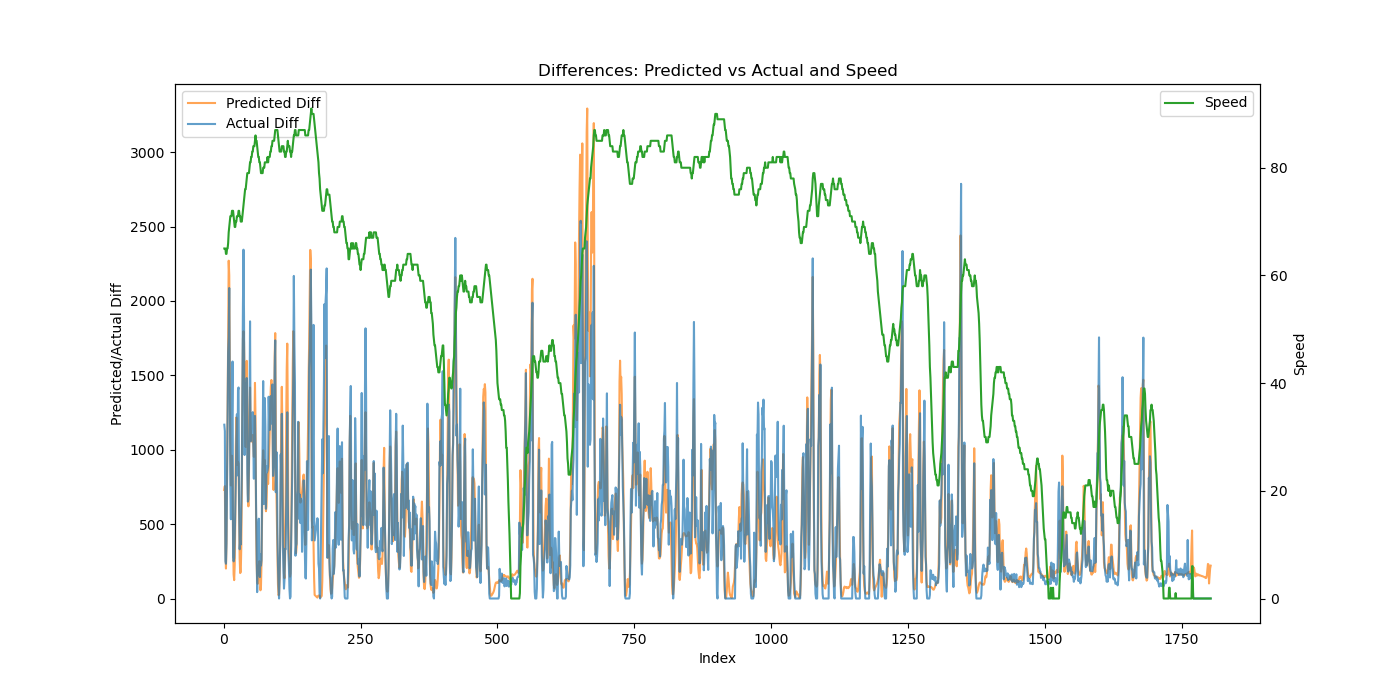

The data file committed next to this chart (first rows):
Speed, Actual, Predicted, Predicted_Diff, Actual_Diff
65, 1168, 1085, 729.7, 1168
65, 2293, 1840, 755.5, 1125
65, 2544, 2170, 329.4, 251.2
64, 2778, 2371, 201.3, 233.7
64, 3146, 2763, 391.8, 368.0
65, 3925, 3580, 817.3, 778.9
65, 5082, 4817, 1237, 1157
66, 6736, 6557, 1739, 1654
68, 8496, 8827, 2270, 1759
69, 10582, 10998, 2172, 2087
70, 12055, 12544, 1546, 1473
71, 12805, 13562, 1018, 750.2
71, 13338, 14322, 759.8, 532.6
71, 14295, 15119, 796.7, 956.9
72, 15524, 16078, 959.4, 1229
72, 17116, 16894, 815.9, 1593
72, 17392, 17301, 406.9, 275.9
71, 17642, 17463, 161.9, 249.6
70, 17913, 17586, 123.5, 271.2
69, 18321, 17814, 227.6, 408.1
69, 18921, 18336, 521.9, 599.5
70, 19709, 19355, 1020, 788.5
70, 20787, 20572, 1216, 1078
71, 22026, 21626, 1054, 1238
71, 22853, 22524, 897.7, 827.3
71, 24253, 23441, 916.5, 1400
72, 25671, 24347, 906.8, 1418
72, 26299, 24932, 584.6, 628.1
71, 26630, 25205, 273.4, 330.8
71, 27018, 25376, 170.7, 387.7
70, 27381, 25555, 179.4, 362.9
70, 28008, 25897, 342, 626.9
70, 28849, 26640, 742.1, 841.8
71, 30278, 27991, 1352, 1429
72, 32235, 29736, 1745, 1957
73, 34579, 31532, 1796, 2344
74, 36474, 33254, 1722, 1895
75, 37439, 34752, 1498, 964.2
76, 38695, 35875, 1122, 1256
76, 40139, 36893, 1018, 1444
77, 41361, 38183, 1290, 1222
78, 42842, 39780, 1597, 1481
79, 43686, 41052, 1272, 844.1
79, 44337, 41755, 703.2, 651.2
79, 45004, 42374, 619.4, 666.2
79, 45914, 43202, 827.7, 910.8
80, 47121, 44429, 1227, 1207
81, 48983, 45847, 1418, 1863
81, 50040, 47030, 1183, 1056
82, 51238, 48095, 1065, 1199
82, 52421, 49149, 1054, 1182
83, 53645, 50248, 1099, 1224
83, 54897, 51344, 1096, 1252
84, 55944, 52375, 1032, 1046
84, 56749, 53327, 952, 804.9
84, 57928, 54447, 1120, 1179
85, 59155, 55896, 1449, 1227
86, 60170, 57103, 1207, 1015
85, 60804, 57618, 515.6, 634.2
85, 61148, 57855, 236.5, 344.2
... 1,734 more rows
